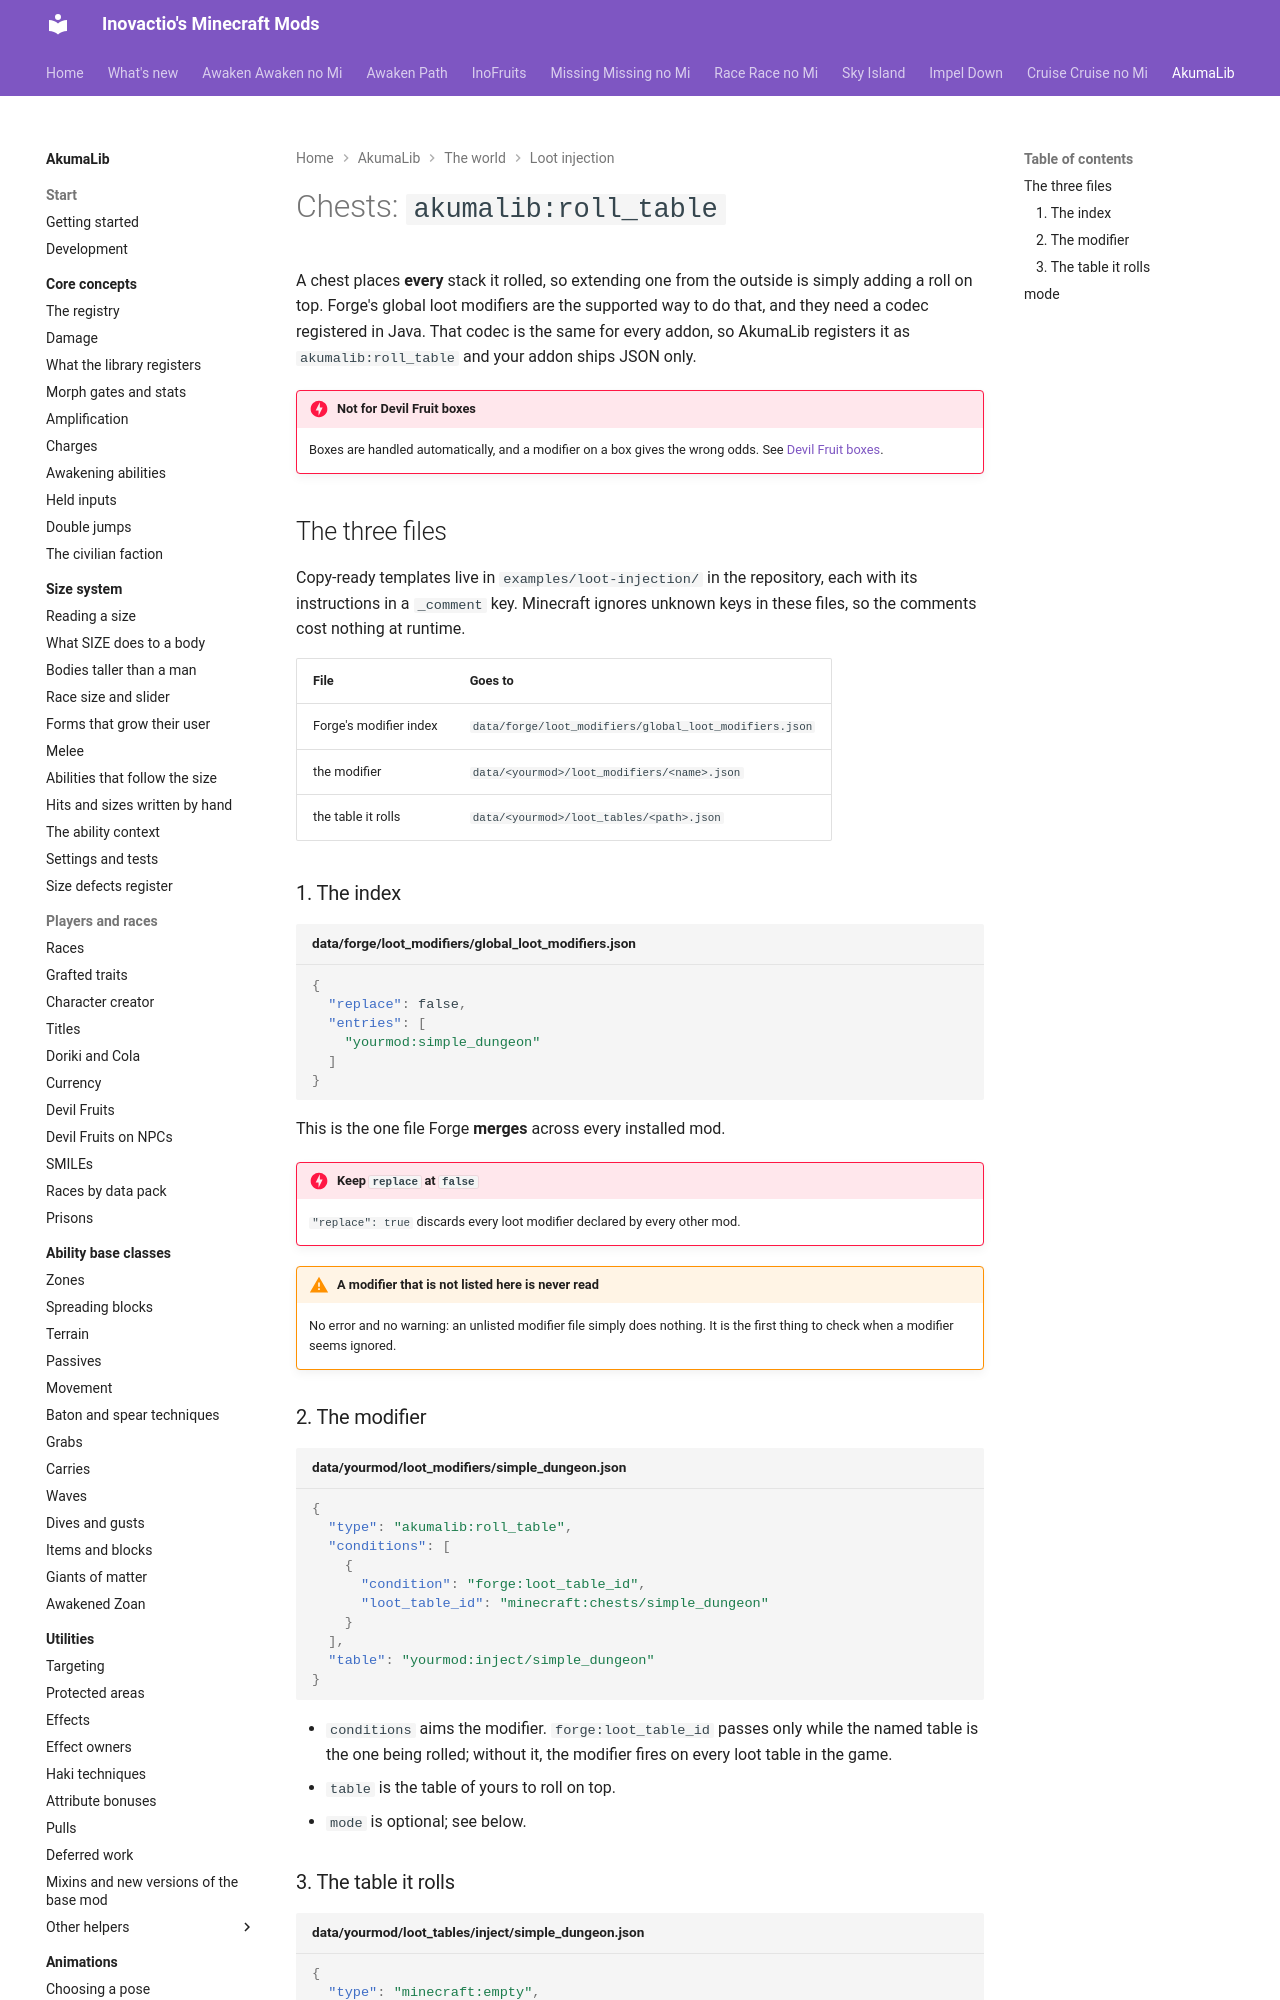

repository: Inovactio/inovactio.github.io · page: akumalib/loot-injection/chests/index.html · generator: mkdocs

# Chests: `akumalib:roll_table`

A chest places **every** stack it rolled, so extending one from the outside is simply adding a roll on top. Forge's global loot modifiers are the supported way to do that, and they need a codec registered in Java. That codec is the same for every addon, so AkumaLib registers it as `akumalib:roll_table` and your addon ships JSON only.

!!! danger "Not for Devil Fruit boxes"
    Boxes are handled automatically, and a modifier on a box gives the wrong odds. See [Devil Fruit boxes](devil-fruit-boxes.md).

## The three files

Copy-ready templates live in `examples/loot-injection/` in the repository, each with its instructions in a `_comment` key. Minecraft ignores unknown keys in these files, so the comments cost nothing at runtime.

| File | Goes to |
|---|---|
| Forge's modifier index | `data/forge/loot_modifiers/global_loot_modifiers.json` |
| the modifier | `data/<yourmod>/loot_modifiers/<name>.json` |
| the table it rolls | `data/<yourmod>/loot_tables/<path>.json` |

### 1. The index

```json title="data/forge/loot_modifiers/global_loot_modifiers.json"
{
  "replace": false,
  "entries": [
    "yourmod:simple_dungeon"
  ]
}
```

This is the one file Forge **merges** across every installed mod.

!!! danger "Keep `replace` at `false`"
    `"replace": true` discards every loot modifier declared by every other mod.

!!! warning "A modifier that is not listed here is never read"
    No error and no warning: an unlisted modifier file simply does nothing. It is the first thing to check when a modifier seems ignored.

### 2. The modifier

```json title="data/yourmod/loot_modifiers/simple_dungeon.json"
{
  "type": "akumalib:roll_table",
  "conditions": [
    {
      "condition": "forge:loot_table_id",
      "loot_table_id": "minecraft:chests/simple_dungeon"
    }
  ],
  "table": "yourmod:inject/simple_dungeon"
}
```

- `conditions` aims the modifier. `forge:loot_table_id` passes only while the named table is the one being rolled; without it, the modifier fires on every loot table in the game.
- `table` is the table of yours to roll on top.
- `mode` is optional; see below.
